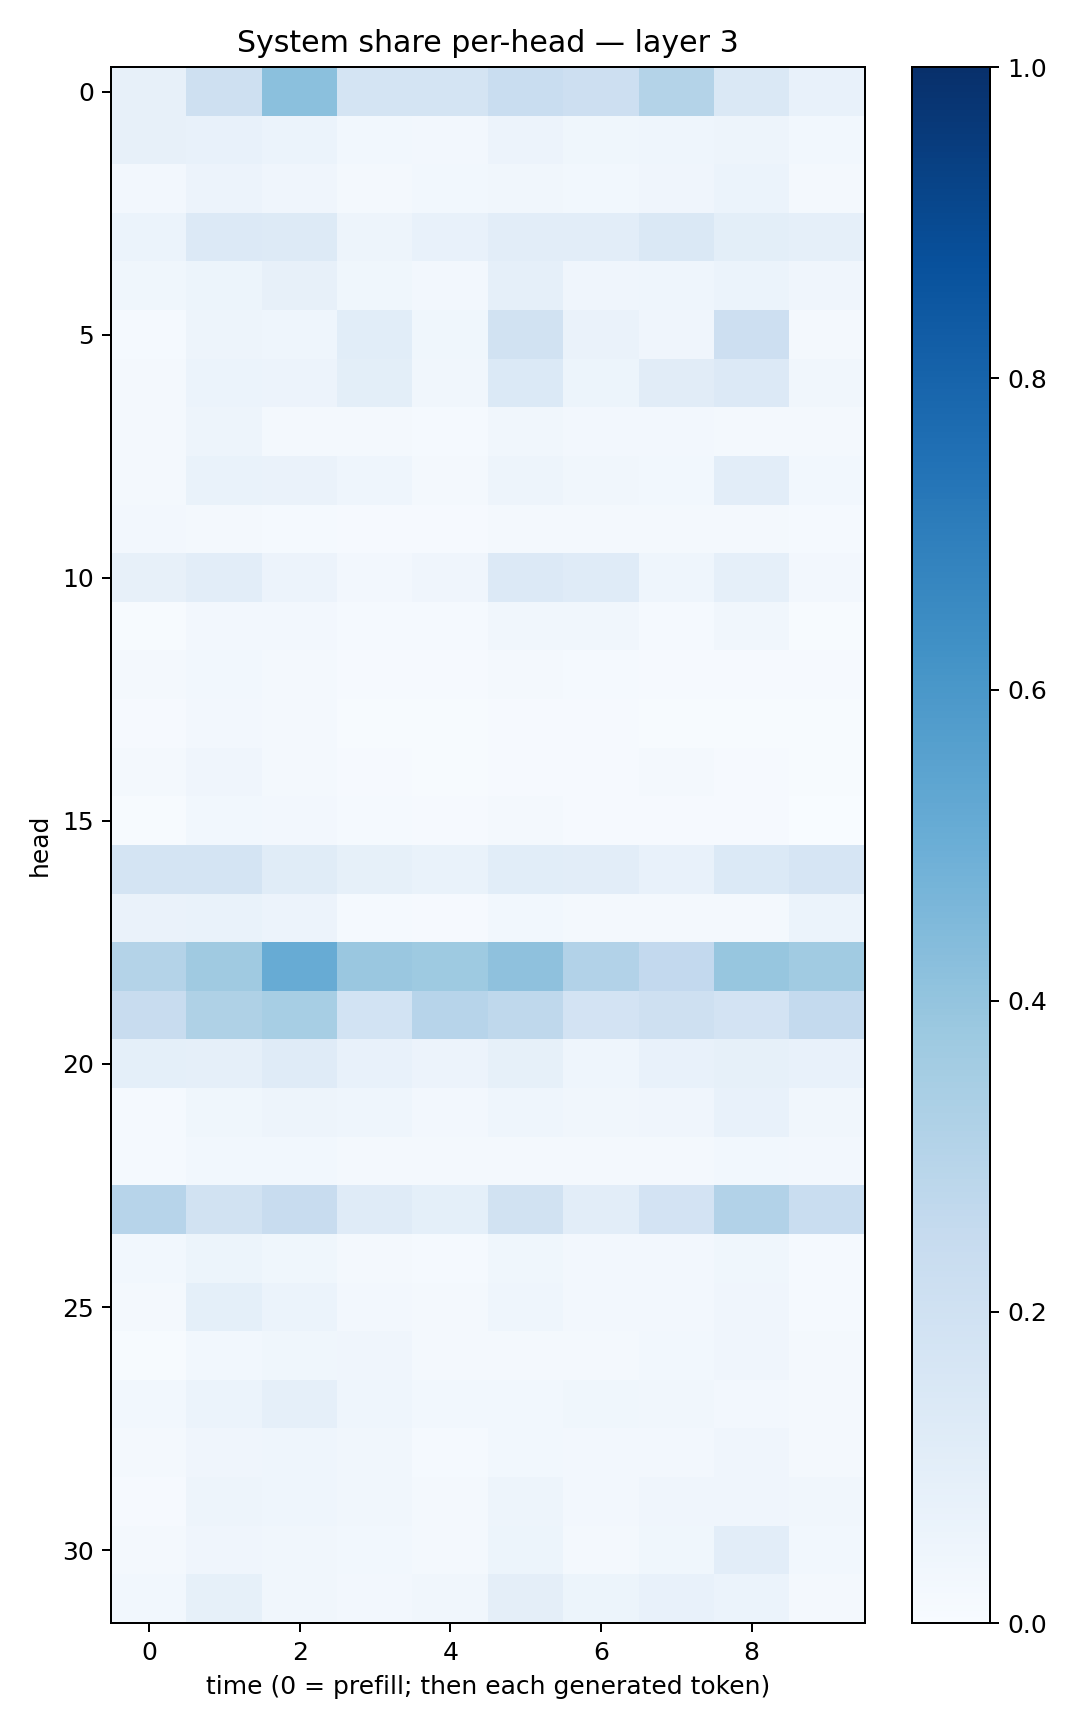

Data behind this chart, as committed beside it:
0.081901275, 0.21045105, 0.41919994, 0.17958994, 0.17967145, 0.23196872, 0.21430872, 0.30557975, 0.1473751, 0.074068874
0.08181, 0.07601, 0.06113, 0.02878, 0.02579, 0.05587, 0.03875, 0.04411, 0.05024, 0.02892
0.02413, 0.05684, 0.04267, 0.01985, 0.03051, 0.03491, 0.02738, 0.04161, 0.06101, 0.02319
0.05874, 0.1366, 0.1294, 0.04961, 0.07678, 0.1028, 0.1025, 0.1407, 0.09996, 0.08681
0.03787, 0.0533, 0.07957, 0.03591, 0.02546, 0.08731, 0.04213, 0.0463, 0.05886, 0.0405
0.01278, 0.04831, 0.0443, 0.1062, 0.03576, 0.1916, 0.06532, 0.03974, 0.2139, 0.02009
0.02283, 0.06074, 0.05802, 0.09844, 0.03312, 0.1388, 0.0536, 0.1109, 0.1351, 0.03262
0.02189, 0.048, 0.02134, 0.01932, 0.01249, 0.03346, 0.02469, 0.0239, 0.01632, 0.01708
0.02279, 0.06899, 0.06568, 0.04681, 0.02035, 0.0473, 0.0322, 0.0283, 0.1038, 0.02967
0.02378, 0.01998, 0.01245, 0.01034, 0.01037, 0.01934, 0.01811, 0.01645, 0.0188, 0.01499
0.07872, 0.1042, 0.05763, 0.02507, 0.04173, 0.133, 0.1179, 0.04591, 0.08771, 0.02417
0.006831, 0.02509, 0.02433, 0.01172, 0.01336, 0.03194, 0.03412, 0.01452, 0.03373, 0.007178
0.01637, 0.02967, 0.0198, 0.009726, 0.01029, 0.01893, 0.01349, 0.01166, 0.01139, 0.008914
0.008313, 0.02346, 0.01783, 0.005957, 0.006682, 0.01113, 0.009081, 0.005406, 0.006548, 0.005586
0.0191, 0.04205, 0.02217, 0.009102, 0.007614, 0.01138, 0.00993, 0.01955, 0.009034, 0.004699
0.004786, 0.03047, 0.02458, 0.01364, 0.008427, 0.02064, 0.009759, 0.00916, 0.0109, 0.002592
0.1741, 0.1732, 0.117, 0.08285, 0.06805, 0.1086, 0.1031, 0.078, 0.1382, 0.1661
0.0641, 0.06927, 0.05614, 0.01186, 0.0105, 0.02779, 0.01913, 0.02066, 0.01611, 0.06216
0.3067, 0.3705, 0.5099, 0.3833, 0.3722, 0.4113, 0.3092, 0.2579, 0.3919, 0.3639
0.2383, 0.3218, 0.3459, 0.1854, 0.2946, 0.271, 0.183, 0.2082, 0.1828, 0.256
0.09301, 0.08661, 0.1206, 0.07292, 0.05546, 0.08241, 0.04435, 0.07098, 0.08581, 0.07226
0.01254, 0.03885, 0.05014, 0.0438, 0.02458, 0.04409, 0.03274, 0.04254, 0.07194, 0.03134
0.01493, 0.02832, 0.02997, 0.01768, 0.01802, 0.02026, 0.01833, 0.02191, 0.02736, 0.02439
0.2967, 0.1914, 0.2383, 0.1209, 0.09355, 0.1927, 0.1025, 0.1812, 0.3101, 0.2336
0.03085, 0.05098, 0.03674, 0.0163, 0.01483, 0.03659, 0.02421, 0.02491, 0.03862, 0.01329
0.02146, 0.09264, 0.05935, 0.02683, 0.0214, 0.04551, 0.02679, 0.02619, 0.04225, 0.01559
0.005084, 0.02961, 0.03685, 0.04093, 0.01986, 0.01919, 0.01898, 0.02954, 0.04245, 0.02307
0.02932, 0.05902, 0.08698, 0.04441, 0.03122, 0.03072, 0.0367, 0.03214, 0.02646, 0.02317
0.01572, 0.04262, 0.04541, 0.03221, 0.01178, 0.03079, 0.02422, 0.02713, 0.04255, 0.019
0.01117, 0.04869, 0.04473, 0.03256, 0.02066, 0.04744, 0.02399, 0.03934, 0.04042, 0.03326
0.02285, 0.04096, 0.03333, 0.02778, 0.02145, 0.05217, 0.01988, 0.03861, 0.1024, 0.02963
0.02748, 0.08403, 0.03212, 0.02396, 0.03283, 0.09385, 0.05368, 0.07738, 0.05956, 0.02043
